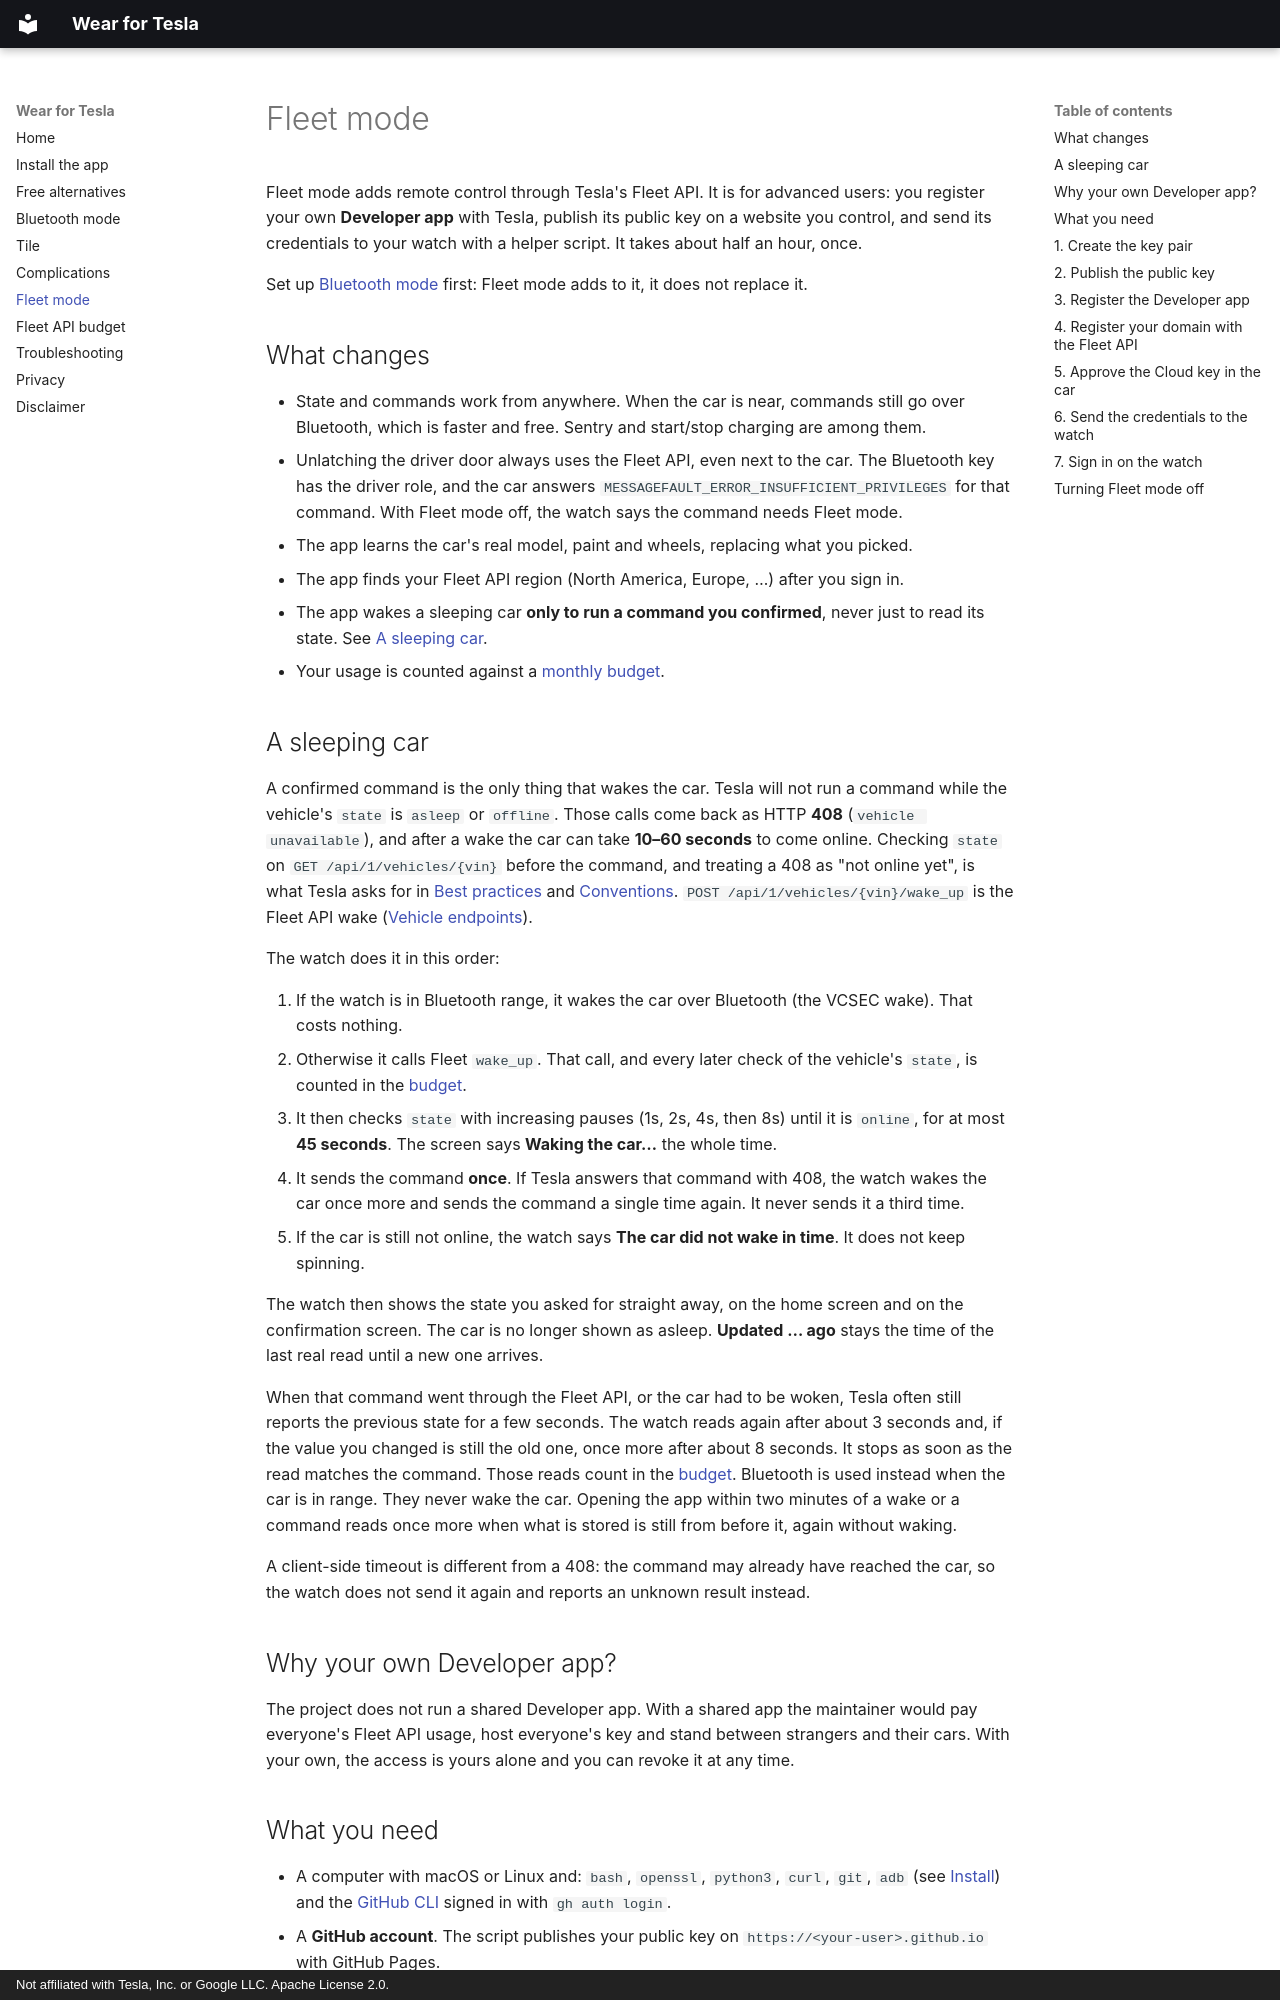

repository: Giack/wear-for-tesla · page: fleet-mode/index.html · generator: mkdocs · copyright: Not affiliated with Tesla, Inc. or Google LLC. Apache License 2.0.

# Fleet mode

Fleet mode adds remote control through Tesla's Fleet API. It is for advanced users: you register your own **Developer app** with Tesla, publish its public key on a website you control, and send its credentials to your watch with a helper script. It takes about half an hour, once.

Set up [Bluetooth mode](bluetooth-mode.md) first: Fleet mode adds to it, it does not replace it.

## What changes

- State and commands work from anywhere. When the car is near, commands still go over Bluetooth, which is faster and free. Sentry and start/stop charging are among them.
- Unlatching the driver door always uses the Fleet API, even next to the car. The Bluetooth key has the driver role, and the car answers `MESSAGEFAULT_ERROR_INSUFFICIENT_PRIVILEGES` for that command. With Fleet mode off, the watch says the command needs Fleet mode.
- The app learns the car's real model, paint and wheels, replacing what you picked.
- The app finds your Fleet API region (North America, Europe, …) after you sign in.
- The app wakes a sleeping car **only to run a command you confirmed**, never just to read its state. See [A sleeping car](#a-sleeping-car).
- Your usage is counted against a [monthly budget](budget.md).
